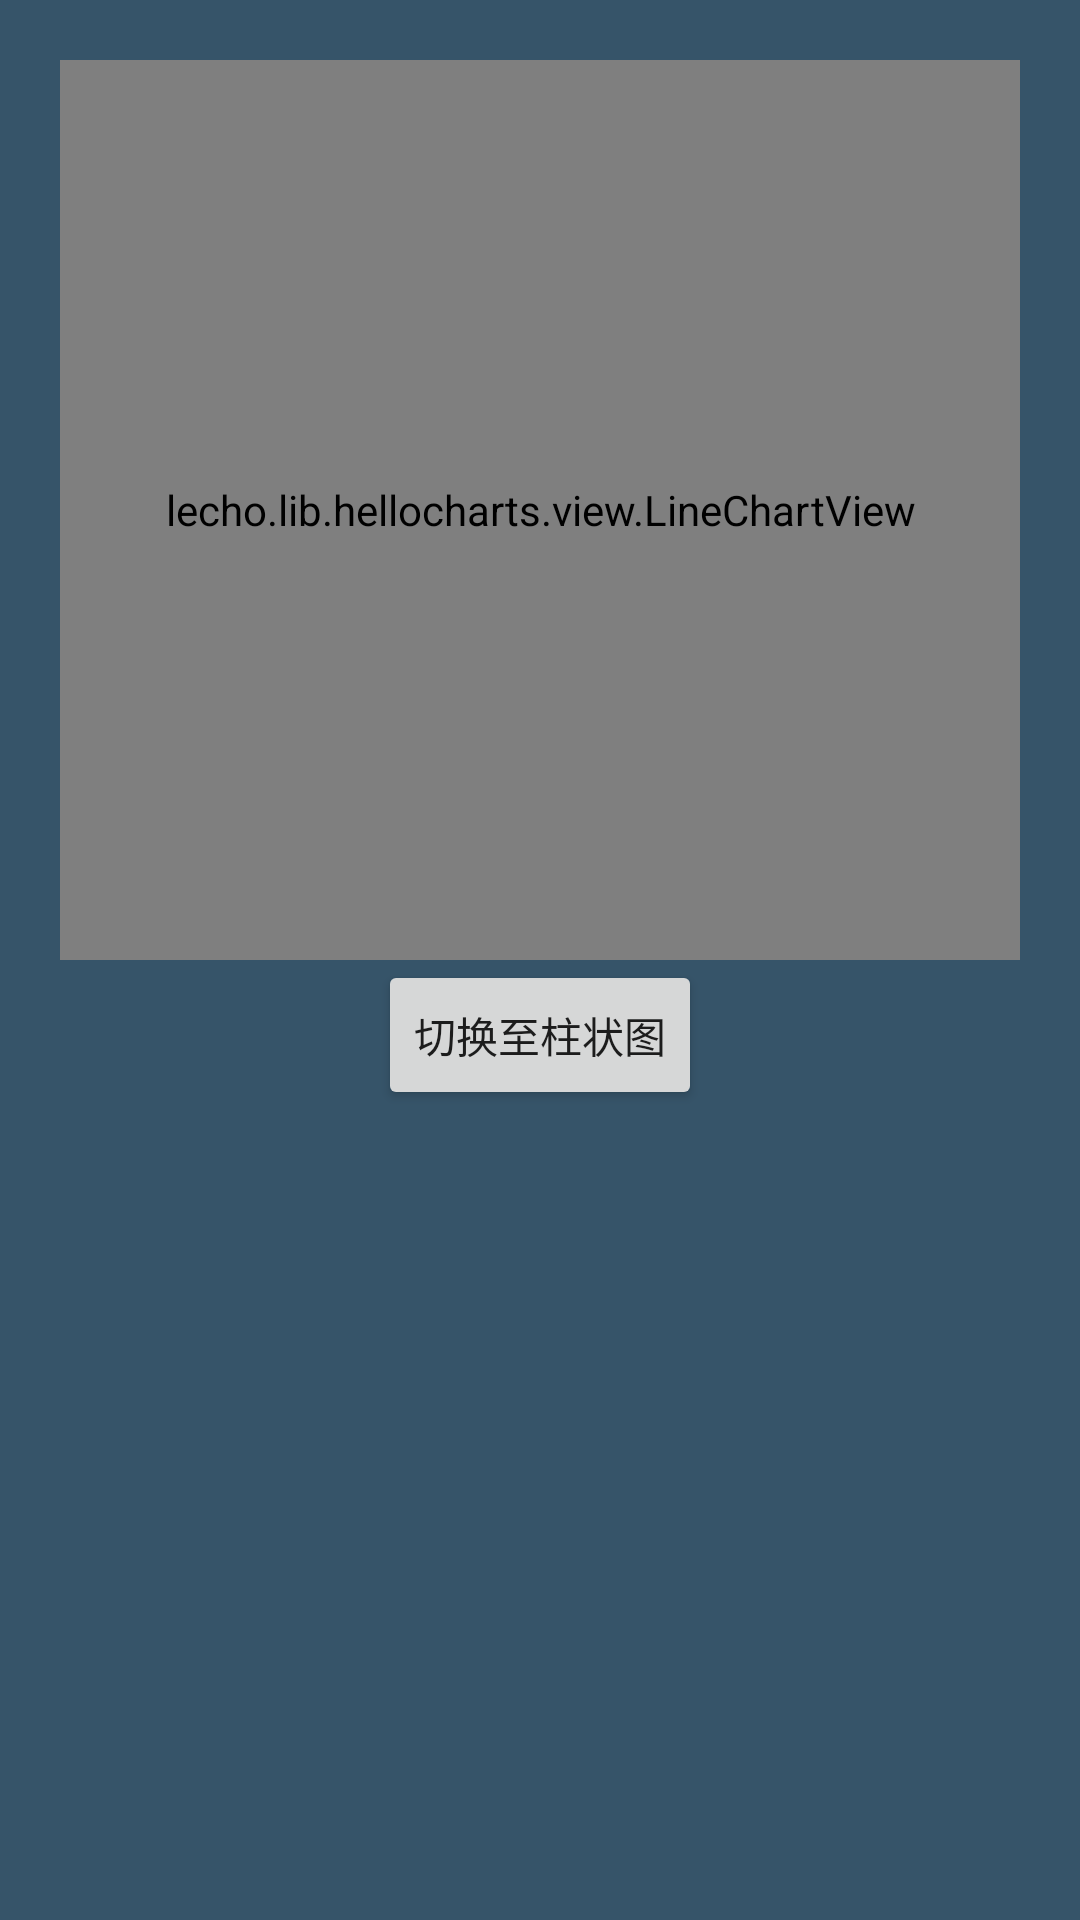

Android layout source for this screen:
<!-- AndroidManifest.xml: application theme Theme.Graph -->
<!-- res/layout/activity_first.xml -->
<?xml version="1.0" encoding="utf-8"?>

<LinearLayout xmlns:android="http://schemas.android.com/apk/res/android"
    xmlns:tools="http://schemas.android.com/tools"
    android:layout_width="match_parent"
    android:layout_height="match_parent"
    android:background="#365469"
    android:orientation="vertical">

    <lecho.lib.hellocharts.view.LineChartView
        android:id="@+id/line_chart"
        android:layout_width="match_parent"
        android:layout_height="300dp"
        android:layout_marginLeft="20dp"
        android:layout_marginTop="20dp"
        android:layout_marginRight="20dp" />

    <Button
        android:id="@+id/btn1"
        android:layout_width="wrap_content"
        android:layout_height="50dp"
        android:layout_gravity="center"
        android:text="切换至柱状图" />

</LinearLayout>
<!-- resources referenced by this layout -->
<resources>
  <style name="Theme.Graph" parent="Theme.MaterialComponents.DayNight.DarkActionBar">
          
          <item name="colorPrimary">@color/purple_500</item>
          <item name="colorPrimaryVariant">@color/purple_700</item>
          <item name="colorOnPrimary">@color/white</item>
          
          <item name="colorSecondary">@color/teal_200</item>
          <item name="colorSecondaryVariant">@color/teal_700</item>
          <item name="colorOnSecondary">@color/black</item>
          
          <item name="android:statusBarColor" tools:targetApi="l">?attr/colorPrimaryVariant</item>
          
      </style>
  <!-- not gathered from this repository: default colours our renderer supplied (Android Studio template values) -->
  <color name="purple_500">#FF6200EE</color>
  <color name="purple_700">#FF3700B3</color>
  <color name="teal_200">#FF03DAC5</color>
  <color name="teal_700">#FF018786</color>
  <color name="black">#FF000000</color>
  <color name="white">#FFFFFFFF</color>
</resources>
